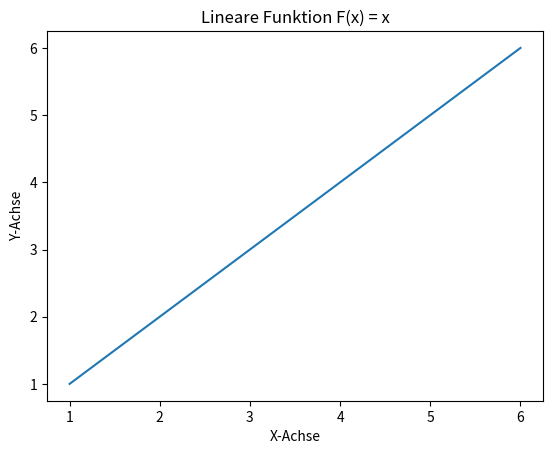

Recreate this plot in Python.
import matplotlib.pyplot as plt
import numpy as np

xpoints = np.array([1, 2, 3, 4, 5, 6])
ypoints = np.array([1, 2, 3, 4, 5, 6])

plt.plot(xpoints, ypoints)

# Set labels for title and the axis
plt.title("Lineare Funktion F(x) = x")
plt.xlabel("X-Achse")
plt.ylabel("Y-Achse")

plt.show()
